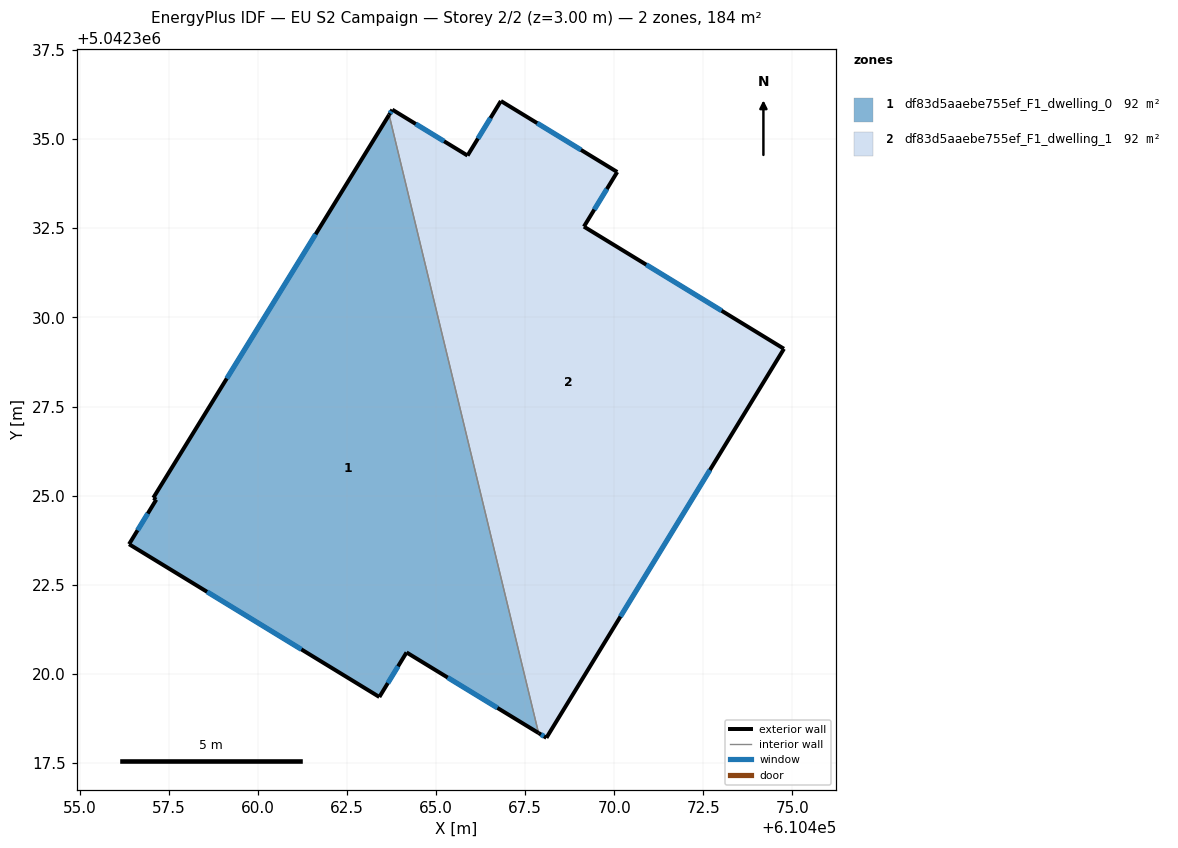
=== STOREY PLAN SPEC (per zone: floor XY polygon, exterior-wall plan segments, windows/doors) ===
zone 1: df83d5aaebe755ef_F1_dwelling_0  (91.9 m²)
  floor: (610463.68, 5042335.68) (610467.88, 5042318.34) (610464.17, 5042320.60) (610463.41, 5042319.35) (610456.39, 5042323.64) (610457.15, 5042324.89) (610457.07, 5042324.94)
  exterior wall: (610457.07, 5042324.94) – (610457.15, 5042324.89)  [0.1 m]
  exterior wall: (610463.68, 5042335.68) – (610457.07, 5042324.94)  [12.6 m]
    window: (610461.62, 5042332.33) – (610459.13, 5042328.29)  [5.4 m²]
  exterior wall: (610464.17, 5042320.60) – (610467.88, 5042318.34)  [4.3 m]
    window: (610465.33, 5042319.90) – (610466.72, 5042319.04)  [1.8 m²]
  exterior wall: (610463.41, 5042319.35) – (610464.17, 5042320.60)  [1.5 m]
    window: (610463.65, 5042319.74) – (610463.93, 5042320.21)  [0.6 m²]
  exterior wall: (610456.39, 5042323.64) – (610463.41, 5042319.35)  [8.2 m]
    window: (610458.57, 5042322.30) – (610461.22, 5042320.69)  [3.5 m²]
  exterior wall: (610457.15, 5042324.89) – (610456.39, 5042323.64)  [1.5 m]
    window: (610456.91, 5042324.50) – (610456.62, 5042324.03)  [0.6 m²]
  interior walls: 1
zone 2: df83d5aaebe755ef_F1_dwelling_1  (91.9 m²)
  floor: (610470.08, 5042334.08) (610469.15, 5042332.55) (610474.76, 5042329.12) (610468.10, 5042318.21) (610467.88, 5042318.34) (610463.68, 5042335.68) (610463.77, 5042335.83) (610465.88, 5042334.54) (610466.82, 5042336.07)
  exterior wall: (610463.77, 5042335.83) – (610463.68, 5042335.68)  [0.2 m]
    window: (610463.74, 5042335.78) – (610463.71, 5042335.73)  [0.1 m²]
  exterior wall: (610465.88, 5042334.54) – (610463.77, 5042335.83)  [2.5 m]
    window: (610465.23, 5042334.94) – (610464.43, 5042335.43)  [1.1 m²]
  exterior wall: (610466.82, 5042336.07) – (610465.88, 5042334.54)  [1.8 m]
    window: (610466.53, 5042335.59) – (610466.17, 5042335.02)  [0.8 m²]
  exterior wall: (610470.08, 5042334.08) – (610466.82, 5042336.07)  [3.8 m]
    window: (610469.07, 5042334.70) – (610467.84, 5042335.45)  [1.6 m²]
  exterior wall: (610469.15, 5042332.55) – (610470.08, 5042334.08)  [1.8 m]
    window: (610469.44, 5042333.02) – (610469.79, 5042333.60)  [0.8 m²]
  exterior wall: (610474.76, 5042329.12) – (610469.15, 5042332.55)  [6.6 m]
    window: (610473.01, 5042330.19) – (610470.90, 5042331.48)  [2.8 m²]
  exterior wall: (610468.10, 5042318.21) – (610474.76, 5042329.12)  [12.8 m]
    window: (610470.17, 5042321.61) – (610472.68, 5042325.72)  [5.4 m²]
  exterior wall: (610467.88, 5042318.34) – (610468.10, 5042318.21)  [0.3 m]
    window: (610467.94, 5042318.30) – (610468.03, 5042318.25)  [0.1 m²]
  interior walls: 1

=== DERIVED (storey summary) ===
Building: EU S2 Campaign
Storey: 2 of 2  (floor level z = 3.00 m)
Storey gross floor area: 183.9 m²
Zones on this storey: 2
  - df83d5aaebe755ef_F1_dwelling_0: floor 91.9 m²; exterior wall 28.2 m (84.6 m²); 5 window(s) 12.0 m²; WWR 14.2%
  - df83d5aaebe755ef_F1_dwelling_1: floor 91.9 m²; exterior wall 29.7 m (89.0 m²); 8 window(s) 12.6 m²; WWR 14.2%
Zone adjacency (shared interzone walls):
  - df83d5aaebe755ef_F1_dwelling_0 ↔ df83d5aaebe755ef_F1_dwelling_1